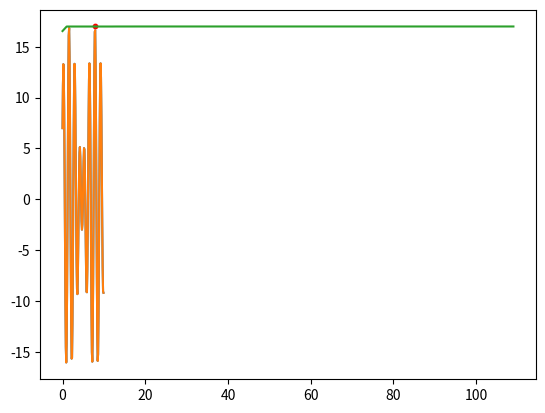

Generate this figure with matplotlib:
import matplotlib.pyplot as plt
import math
import random

"""
求解的目标表达式为：
y = 10 * math.sin(5 * x) + 7 * math.cos(4 * x)  x belongs to (0,10)
"""


def main():
    plot_obj_func()
    T_init = 100  # 初始最大温度
    alpha = 0.90  # 降温系数
    T_min = 1e-3  # 最小温度，即退出循环条件
    T = T_init
    x = random.random() * 10  # 初始化x，在0和10之间
    y = 10 * math.sin(5 * x) + 7 * math.cos(4 * x)
    results = []  # 存x，y
    while T > T_min:
        x_best = x
        # y_best = float('-inf')  # 设置这个有可能会陷入局部最优，不一定全局最优
        y_best = y  # 设置成这个收敛太快
        flag = 0  # 用来标识该温度下是否有新值被接受
        # 每个温度迭代50次，找最优解
        for i in range(50):
            delta_x = random.random() - 0.5  # 自变量进行波动
            # 自变量变化后仍要求在[0,10]之间
            if 0 < (x + delta_x) < 10:
                x_new = x + delta_x
            else:
                x_new = x - delta_x
            y_new = 10 * math.sin(5 * x_new) + 7 * math.cos(4 * x_new)
            # 要接受这个y_new为当前温度下的理想值，要满足
            # 1y_new>y_old
            # 2math.exp(-(y_old-y_new)/T)>random.random()
            # 以上为找最大值，要找最小值就把>号变成<
            if (y_new > y or math.exp(-(y - y_new) / T) > random.random()):
                flag = 1  # 有新值被接受
                x = x_new
                y = y_new
                if y > y_best:
                    x_best = x
                    y_best = y
        if flag:
            x = x_best
            y = y_best
        results.append((x, y))
        T *= alpha

    print('最优解 x:%f,y:%f' % results[-1])

    plot_final_result(results)
    plot_iter_curve(results)



# 看看我们要处理的目标函数
def plot_obj_func():
    """y = 10 * math.sin(5 * x) + 7 * math.cos(4 * x)"""
    X1 = [i / float(10) for i in range(0, 100, 1)]
    Y1 = [10 * math.sin(5 * x) + 7 * math.cos(4 * x) for x in X1]
    plt.plot(X1, Y1)
    plt.show()


# 看看最终的迭代变化曲线
def plot_iter_curve(results):
    X = [i for i in range(len(results))]
    Y = [results[i][1] for i in range(len(results))]
    plt.plot(X, Y)
    plt.show()

def plot_final_result(results):
    X1 = [i / float(10) for i in range(0, 100, 1)]
    Y1 = [10 * math.sin(5 * x) + 7 * math.cos(4 * x) for x in X1]
    plt.plot(X1, Y1)
    plt.scatter(results[-1][0], results[-1][1], c='r', s=10)
    plt.show()

if __name__ == '__main__':
    # for i in range(100):
    main()